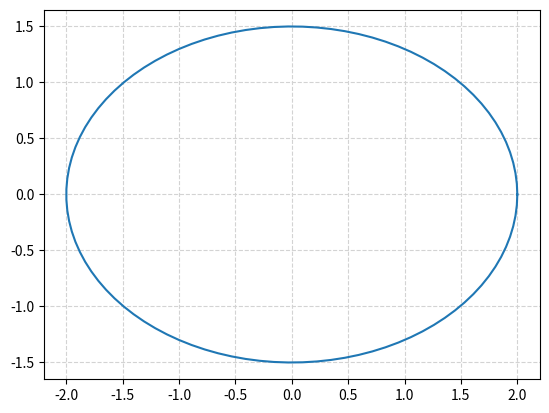

This figure's Python source:
import numpy as np
import pandas as pd
import matplotlib.pyplot as plt
from math import pi
u = 0
v = 0
a = 2
b = 1.5
t = np.linspace(0,2*pi, 100)
plt.plot( u+a*np.cos(t) , v+b*np.sin(t) )
plt.grid(color='lightgray',linestyle='--')
plt.show()